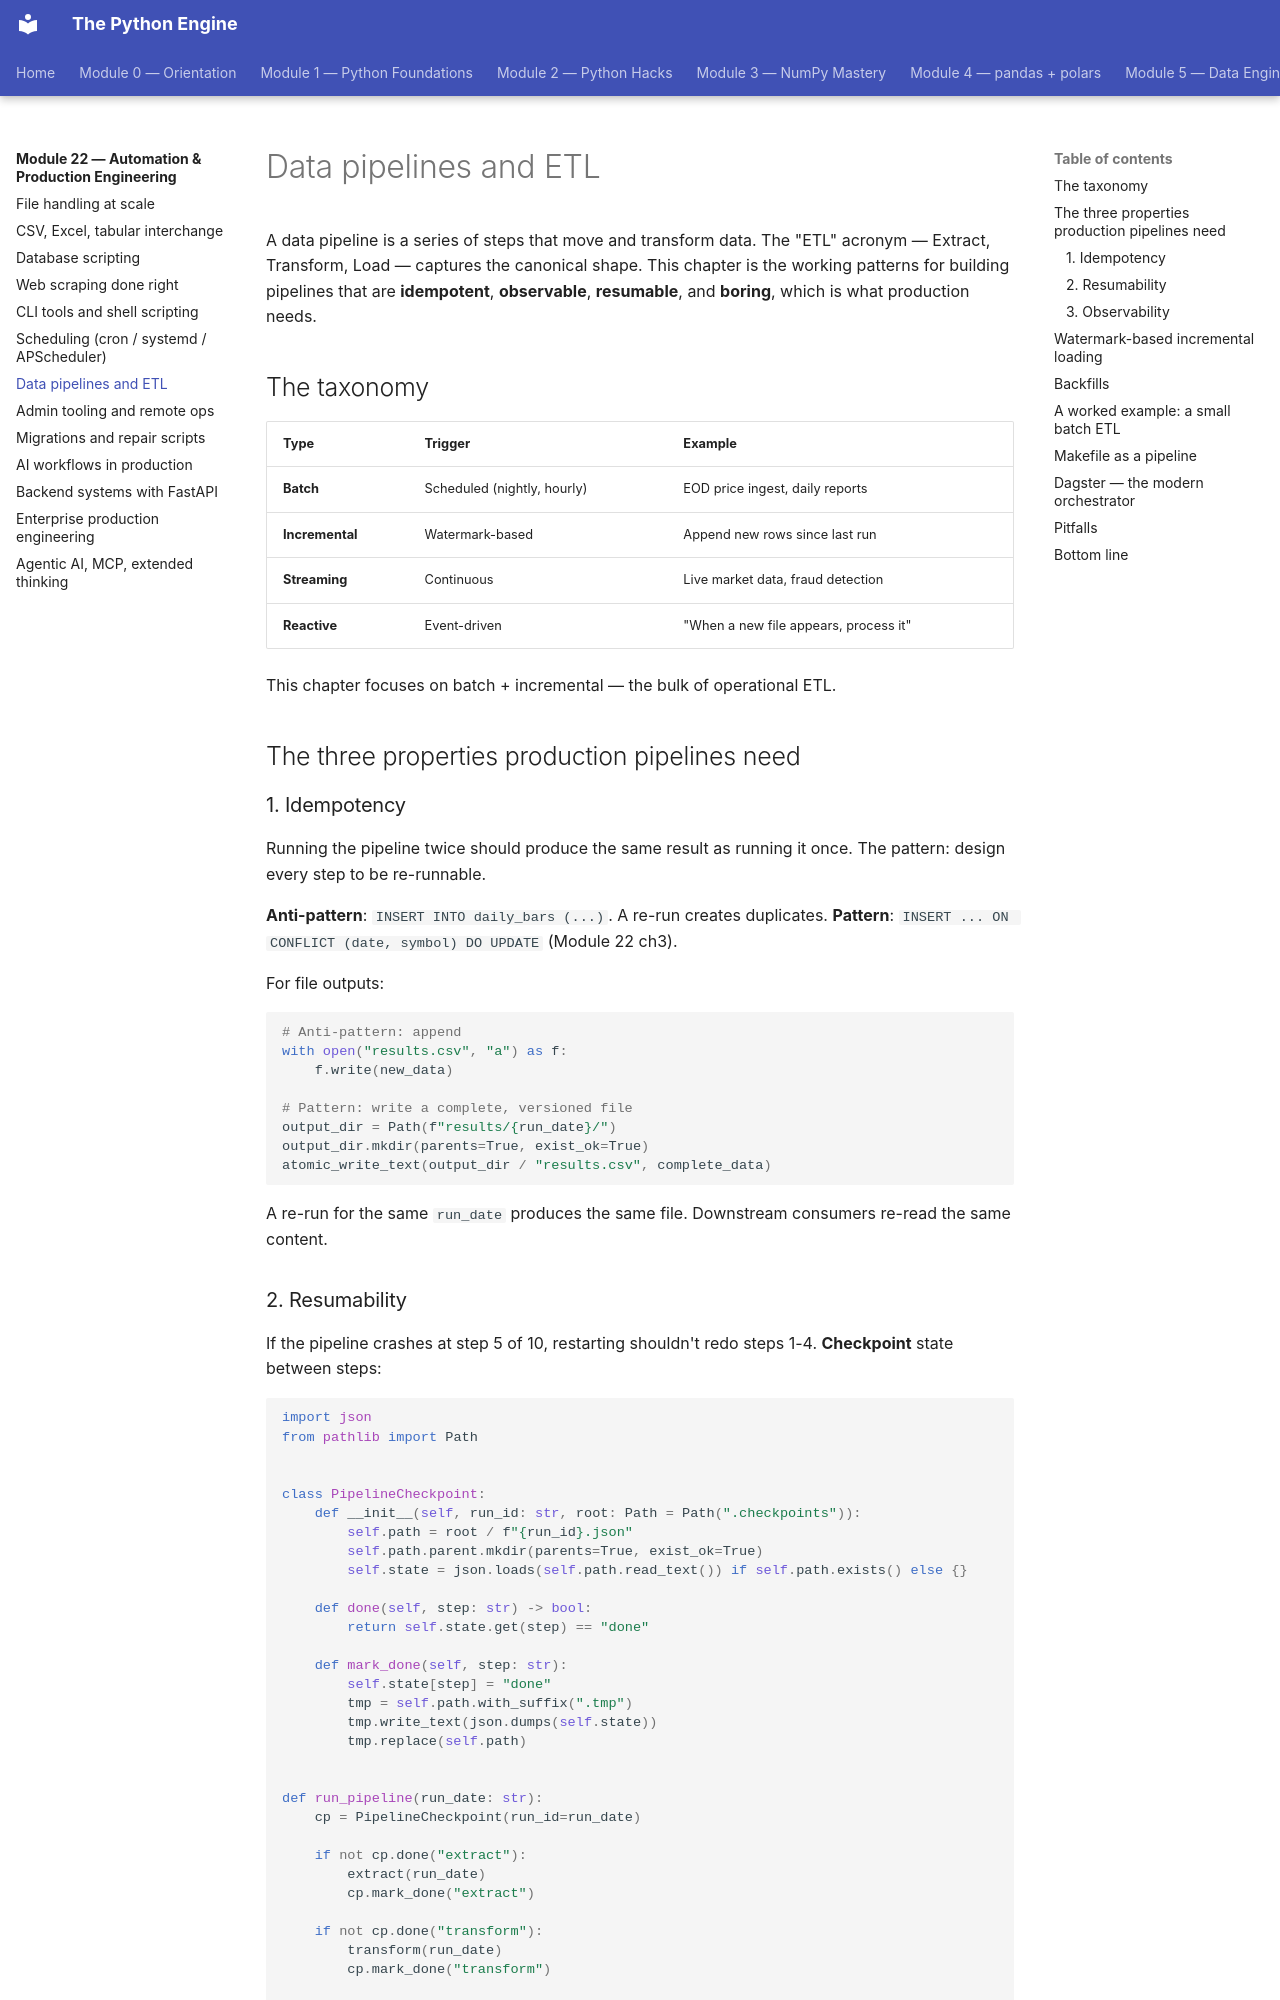

repository: billyribeiro-ux/python-engine · page: 22-automation-and-ops/07-data-pipelines/index.html · generator: mkdocs

# Data pipelines and ETL

A data pipeline is a series of steps that move and transform data. The "ETL" acronym — Extract, Transform, Load — captures the canonical shape. This chapter is the working patterns for building pipelines that are **idempotent**, **observable**, **resumable**, and **boring**, which is what production needs.

## The taxonomy

| Type | Trigger | Example |
|---|---|---|
| **Batch** | Scheduled (nightly, hourly) | EOD price ingest, daily reports |
| **Incremental** | Watermark-based | Append new rows since last run |
| **Streaming** | Continuous | Live market data, fraud detection |
| **Reactive** | Event-driven | "When a new file appears, process it" |

This chapter focuses on batch + incremental — the bulk of operational ETL.

## The three properties production pipelines need

### 1. Idempotency

Running the pipeline twice should produce the same result as running it once. The pattern: design every step to be re-runnable.

**Anti-pattern**: `INSERT INTO daily_bars (...)`. A re-run creates duplicates.
**Pattern**: `INSERT ... ON CONFLICT (date, symbol) DO UPDATE` (Module 22 ch3).

For file outputs:

```python
# Anti-pattern: append
with open("results.csv", "a") as f:
    f.write(new_data)

# Pattern: write a complete, versioned file
output_dir = Path(f"results/{run_date}/")
output_dir.mkdir(parents=True, exist_ok=True)
atomic_write_text(output_dir / "results.csv", complete_data)
```

A re-run for the same `run_date` produces the same file. Downstream consumers re-read the same content.

### 2. Resumability

If the pipeline crashes at step 5 of 10, restarting shouldn't redo steps 1-4. **Checkpoint** state between steps:

```python
import json
from pathlib import Path


class PipelineCheckpoint:
    def __init__(self, run_id: str, root: Path = Path(".checkpoints")):
        self.path = root / f"{run_id}.json"
        self.path.parent.mkdir(parents=True, exist_ok=True)
        self.state = json.loads(self.path.read_text()) if self.path.exists() else {}

    def done(self, step: str) -> bool:
        return self.state.get(step) == "done"

    def mark_done(self, step: str):
        self.state[step] = "done"
        tmp = self.path.with_suffix(".tmp")
        tmp.write_text(json.dumps(self.state))
        tmp.replace(self.path)


def run_pipeline(run_date: str):
    cp = PipelineCheckpoint(run_id=run_date)

    if not cp.done("extract"):
        extract(run_date)
        cp.mark_done("extract")

    if not cp.done("transform"):
        transform(run_date)
        cp.mark_done("transform")

    if not cp.done("load"):
        load(run_date)
        cp.mark_done("load")
```

A crash mid-transform → restart resumes at transform (skipping extract).
